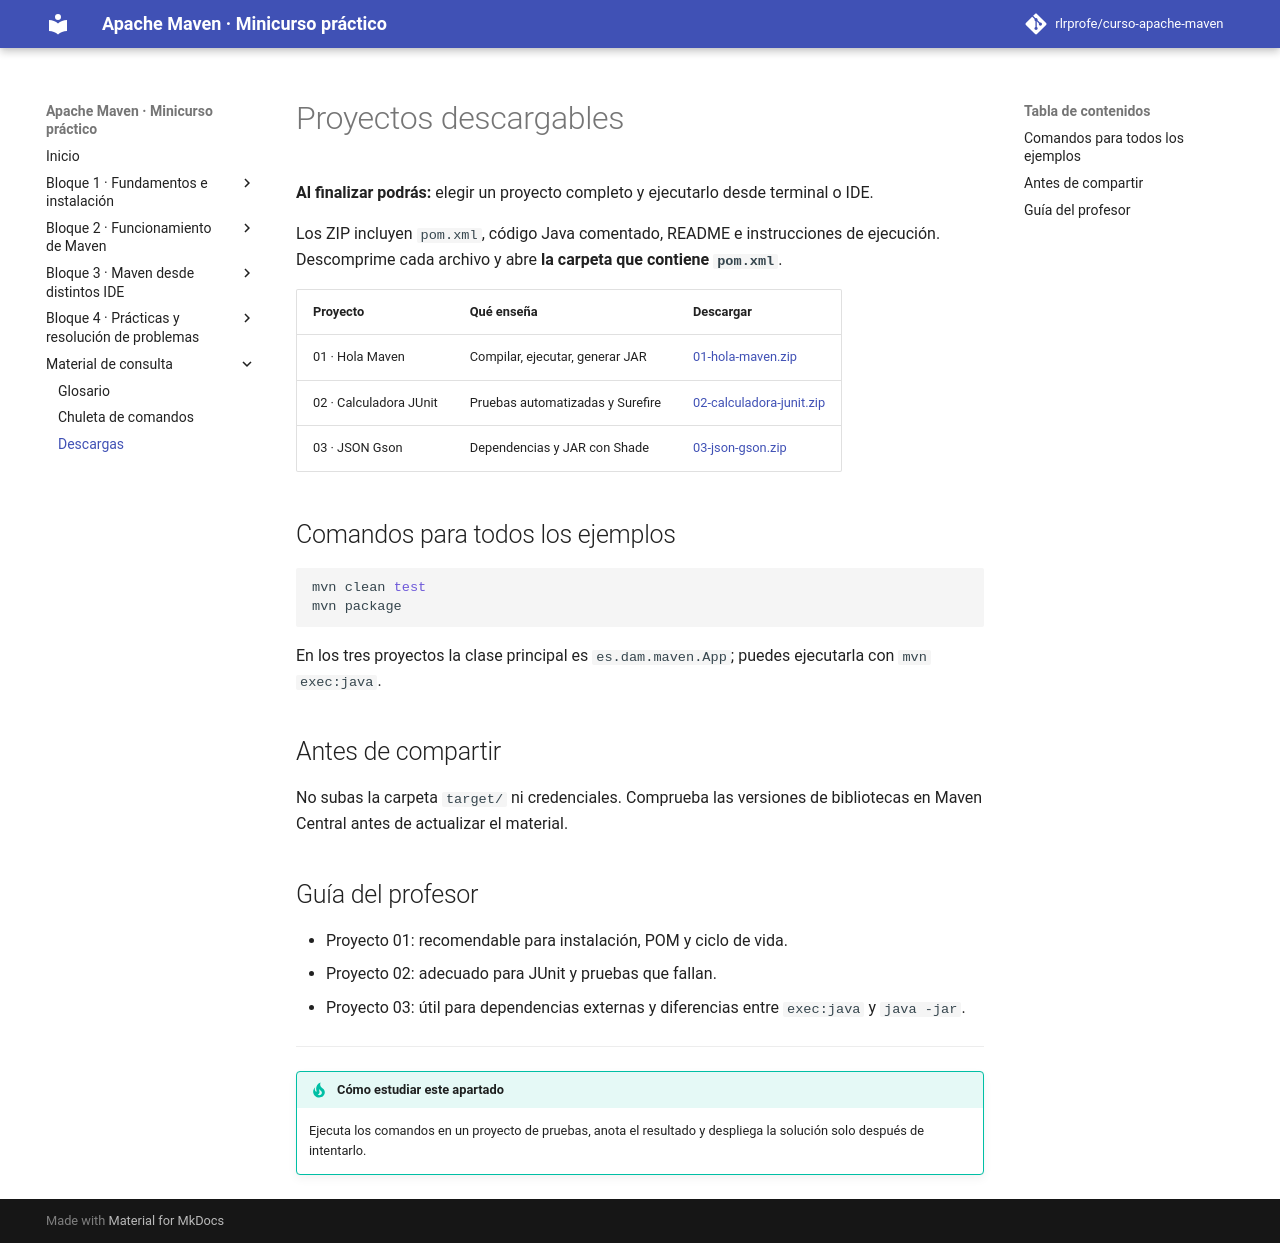

repository: rlrprofe/apache-maven · page: descargas/index.html · generator: mkdocs

# Proyectos descargables

**Al finalizar podrás:** elegir un proyecto completo y ejecutarlo desde terminal o IDE.

Los ZIP incluyen `pom.xml`, código Java comentado, README e instrucciones de ejecución. Descomprime cada archivo y abre **la carpeta que contiene `pom.xml`**.

| Proyecto | Qué enseña | Descargar |
|---|---|---|
| 01 · Hola Maven | Compilar, ejecutar, generar JAR | [01-hola-maven.zip](descargas/01-hola-maven.zip) |
| 02 · Calculadora JUnit | Pruebas automatizadas y Surefire | [02-calculadora-junit.zip](descargas/02-calculadora-junit.zip) |
| 03 · JSON Gson | Dependencias y JAR con Shade | [03-json-gson.zip](descargas/03-json-gson.zip) |

## Comandos para todos los ejemplos

```bash
mvn clean test
mvn package
```

En los tres proyectos la clase principal es `es.dam.maven.App`; puedes ejecutarla con `mvn exec:java`.

## Antes de compartir

No subas la carpeta `target/` ni credenciales. Comprueba las versiones de bibliotecas en Maven Central antes de actualizar el material.

## Guía del profesor

- Proyecto 01: recomendable para instalación, POM y ciclo de vida.
- Proyecto 02: adecuado para JUnit y pruebas que fallan.
- Proyecto 03: útil para dependencias externas y diferencias entre `exec:java` y `java -jar`.

---

!!! tip "Cómo estudiar este apartado"
    Ejecuta los comandos en un proyecto de pruebas, anota el resultado y despliega la solución solo después de intentarlo.
